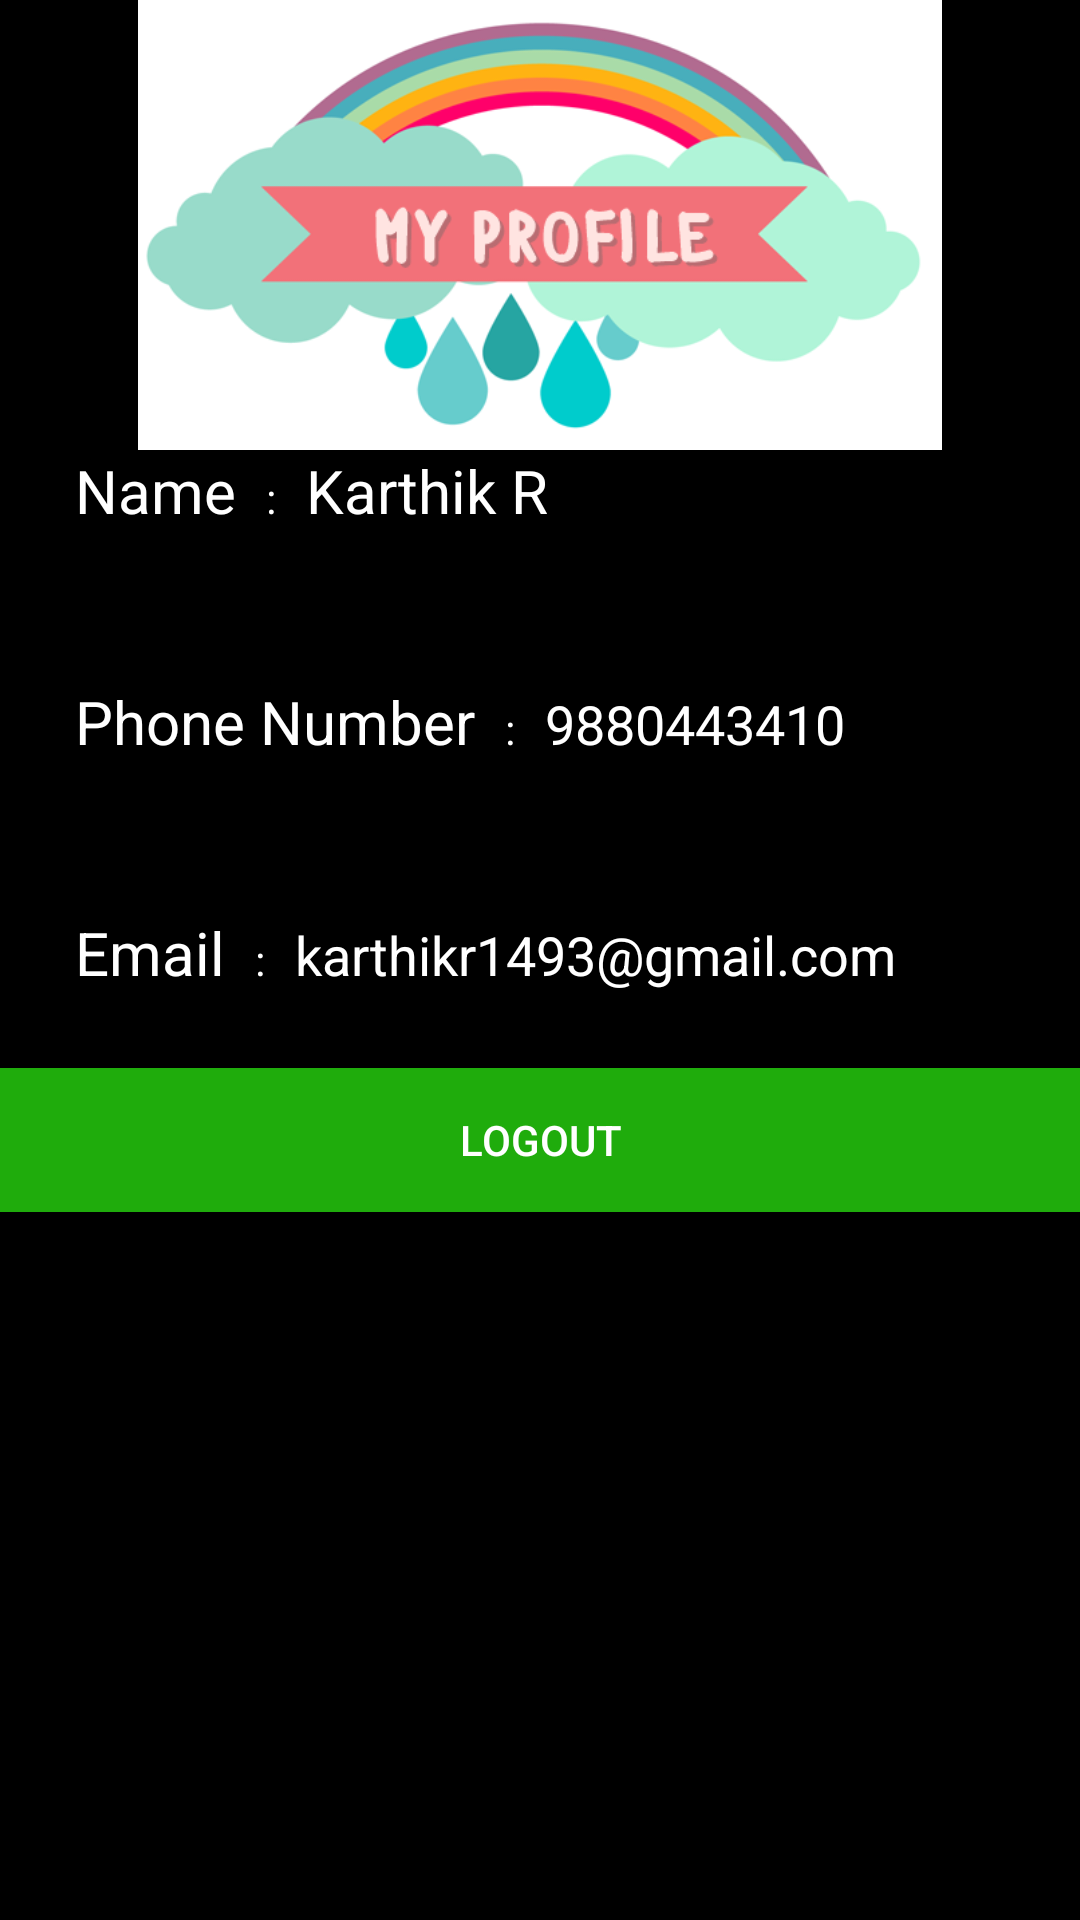

The Android layout XML behind this screen, and the referenced resources:
<!-- AndroidManifest.xml: application theme AppTheme -->
<!-- res/layout/activity_my_profile.xml -->
<?xml version="1.0" encoding="utf-8"?>
<ScrollView xmlns:android="http://schemas.android.com/apk/res/android"
    xmlns:ads="http://schemas.android.com/apk/res-auto"
    xmlns:app="http://schemas.android.com/apk/res-auto"
    xmlns:tools="http://schemas.android.com/tools"
    android:layout_width="match_parent"
    android:layout_height="match_parent"
    android:background="@color/black"
    tools:context="com.myapp.kr_pc.crickettracker.view.MyProfileActivity">

    <LinearLayout
        android:layout_width="wrap_content"
        android:layout_height="wrap_content"
        android:orientation="vertical">

        <ImageView
            android:id="@+id/my_profile_image"
            android:layout_width="wrap_content"
            android:layout_height="150dp"
            android:src="@drawable/my_profile_image"
            android:contentDescription="@string/my_profile"
            android:layout_gravity="center_horizontal"/>


        <LinearLayout
            android:layout_width="match_parent"
            android:layout_height="wrap_content"
            android:layout_marginBottom="25dp"
            android:layout_marginLeft="25dp"
            android:layout_marginRight="25dp"
            android:orientation="horizontal">

            <TextView
                android:layout_width="wrap_content"
                android:layout_height="wrap_content"
                android:layout_marginRight="10dp"
                android:text="@string/name"
                android:textColor="@color/white"
                android:textSize="20sp" />

            <TextView
                android:layout_width="wrap_content"
                android:layout_height="wrap_content"
                android:layout_marginRight="10dp"
                android:text=":"
                android:textColor="@color/white" />

            <TextView
                android:id="@+id/name"
                android:layout_width="wrap_content"
                android:layout_height="wrap_content"
                android:text="@string/sample_name"
                android:textColor="@color/white"
                android:textSize="20sp" />

        </LinearLayout>

        <LinearLayout
            android:layout_width="match_parent"
            android:layout_height="wrap_content"
            android:layout_margin="25dp">

            <TextView
                android:layout_width="wrap_content"
                android:layout_height="wrap_content"
                android:layout_marginRight="10dp"
                android:text="@string/phone_number"
                android:textColor="@color/white"
                android:textSize="20sp" />

            <TextView
                android:layout_width="wrap_content"
                android:layout_height="wrap_content"
                android:layout_marginRight="10dp"
                android:text=":"
                android:textColor="@color/white" />

            <TextView
                android:id="@+id/phone_number"
                android:layout_width="wrap_content"
                android:layout_height="wrap_content"
                android:text="@string/sample_phone_number"
                android:textColor="@color/white"
                android:textSize="18sp" />

        </LinearLayout>

        <LinearLayout
            android:layout_width="match_parent"
            android:layout_height="wrap_content"
            android:layout_margin="25dp"
            android:orientation="horizontal">

            <TextView
                android:layout_width="wrap_content"
                android:layout_height="wrap_content"
                android:layout_marginRight="10dp"
                android:text="@string/email"
                android:textColor="@color/white"
                android:textSize="20sp" />

            <TextView
                android:layout_width="wrap_content"
                android:layout_height="wrap_content"
                android:layout_marginRight="10dp"
                android:text=":"
                android:textColor="@color/white" />

            <TextView
                android:id="@+id/email_id"
                android:layout_width="wrap_content"
                android:layout_height="wrap_content"
                android:text="@string/sample_email_id"
                android:textColor="@color/white"
                android:textSize="18sp" />

        </LinearLayout>

        <Button
            android:id="@+id/logout_button"
            android:layout_width="match_parent"
            android:layout_height="wrap_content"
            android:background="@color/colorPrimary"
            android:text="@string/logout"
            android:textColor="@color/white" />
    </LinearLayout>
</ScrollView>
<!-- resources referenced by this layout -->
<resources>
  <color name="black">#000000</color>
  <color name="colorPrimary">#1fac0c</color>
  <color name="white">#ffffff</color>
  <!-- drawable my_profile_image: png bitmap (drawable, 41499 bytes) -->
  <string name="email">Email</string>
  <string name="logout">Logout</string>
  <string name="my_profile">My Profile</string>
  <string name="name">Name</string>
  <string name="phone_number">Phone Number</string>
  <string name="sample_email_id">karthikr1493@gmail.com</string>
  <string name="sample_name">Karthik R</string>
  <string name="sample_phone_number">9880443410</string>
  <style name="AppTheme" parent="Theme.AppCompat.Light.DarkActionBar">
          
          <item name="colorPrimary">@color/colorPrimary</item>
          <item name="colorPrimaryDark">@color/colorPrimaryDark</item>
          <item name="colorAccent">@color/colorAccent</item>
      </style>
  <color name="colorPrimaryDark">#000000</color>
  <color name="colorAccent">#303F9F</color>
</resources>
